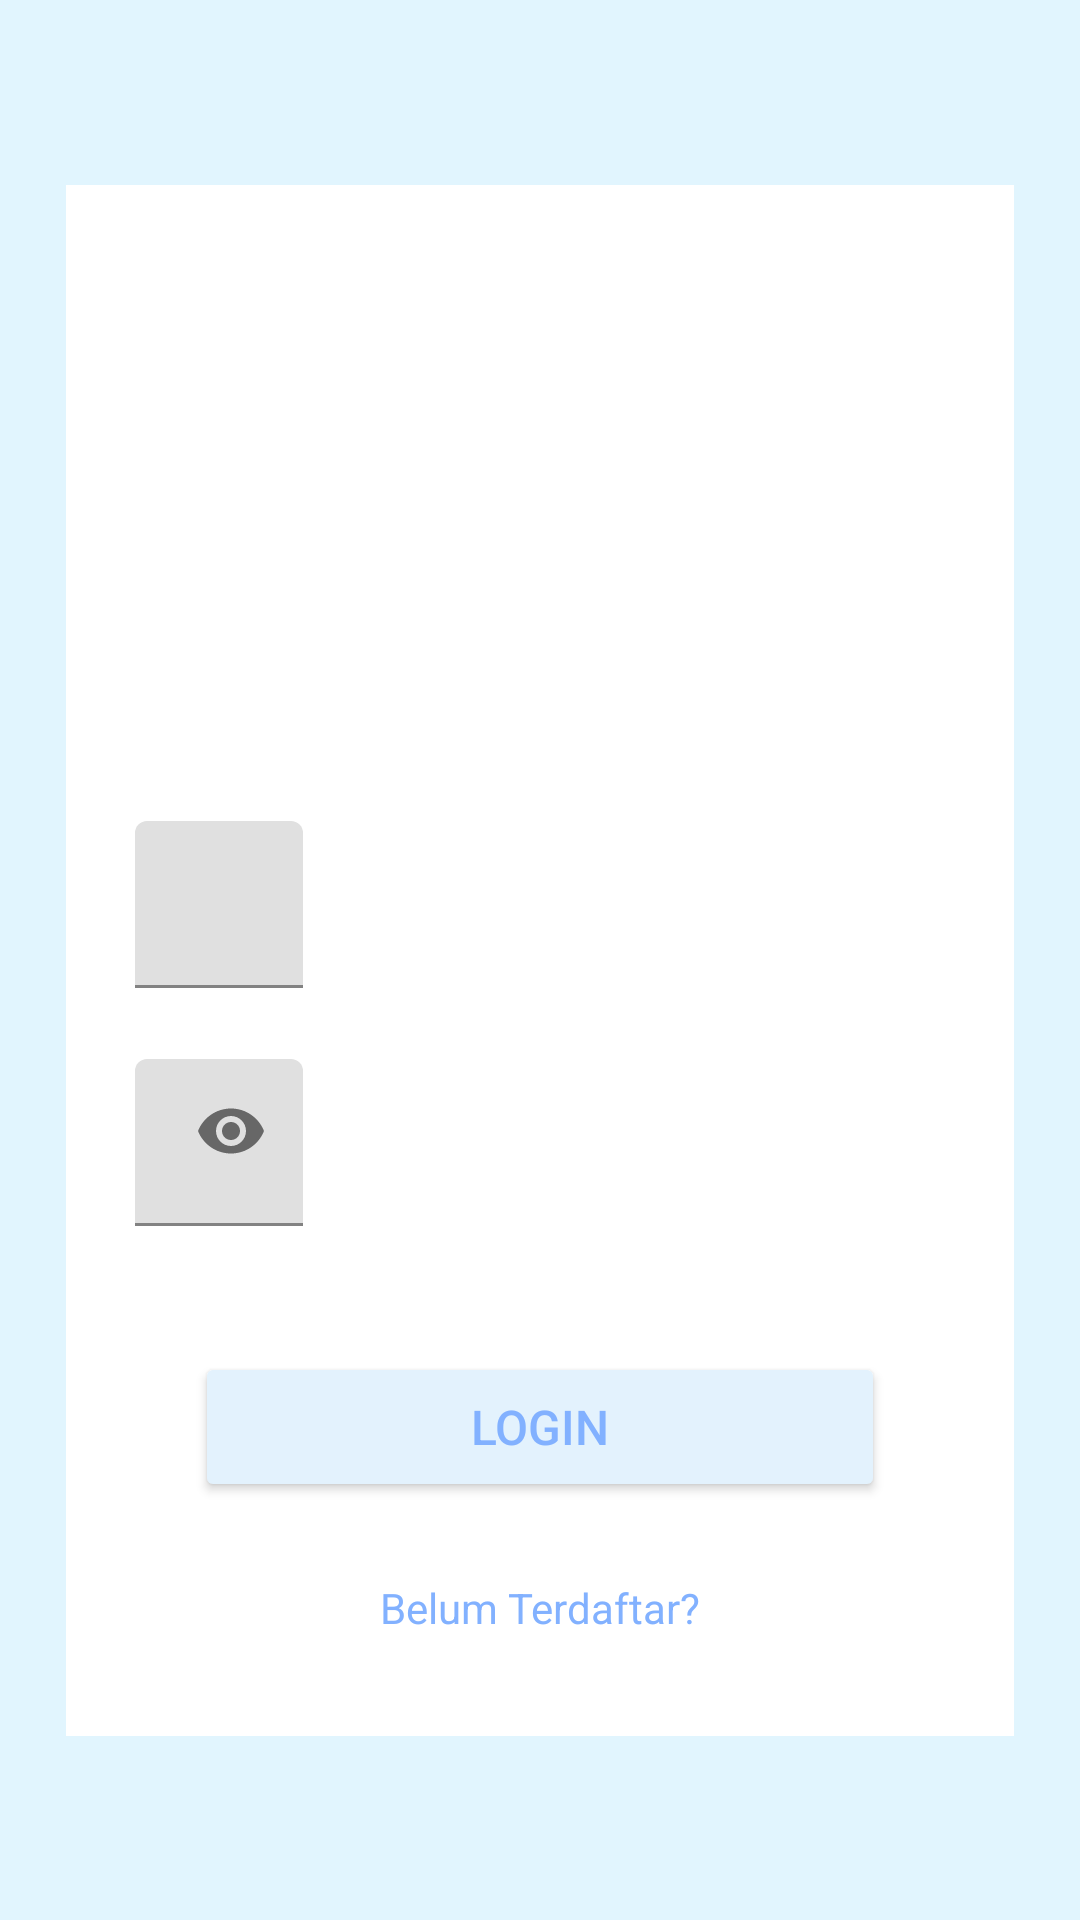

This screen was rendered from an Android layout file. Write that file and the resources it references.
<!-- AndroidManifest.xml: application theme Theme.DailyActivityPAM -->
<!-- res/layout/activity_main.xml -->
<?xml version="1.0" encoding="utf-8"?>
<androidx.constraintlayout.widget.ConstraintLayout xmlns:android="http://schemas.android.com/apk/res/android"
    xmlns:app="http://schemas.android.com/apk/res-auto"
    xmlns:tools="http://schemas.android.com/tools"
    android:layout_width="match_parent"
    android:layout_height="match_parent"
    android:background="#E1F5FE"
    tools:context=".MainActivity">

    <androidx.constraintlayout.widget.ConstraintLayout
        android:id="@+id/linearLayout"
        android:layout_width="316dp"
        android:layout_height="517dp"
        android:background="#FFFFFF"
        app:layout_constraintBottom_toBottomOf="parent"
        app:layout_constraintEnd_toEndOf="parent"
        app:layout_constraintStart_toStartOf="parent"
        app:layout_constraintTop_toTopOf="parent">

        <ImageView
            android:id="@+id/imageView"
            android:layout_width="100dp"
            android:layout_height="100dp"
            app:layout_constraintBottom_toBottomOf="@+id/textDaftar"
            app:layout_constraintEnd_toEndOf="parent"
            app:layout_constraintStart_toStartOf="parent"
            app:layout_constraintTop_toTopOf="parent"
            app:layout_constraintVertical_bias="0.154"
            app:srcCompat="@drawable/profile" />

        <com.google.android.material.textfield.TextInputLayout
            android:id="@+id/tEmail"
            android:layout_width="270dp"
            android:layout_height="60dp"
            android:hint="@string/eemail"
            app:layout_constraintBottom_toBottomOf="@+id/textDaftar"
            app:layout_constraintEnd_toEndOf="parent"
            app:layout_constraintHorizontal_bias="0.5"
            app:layout_constraintStart_toStartOf="parent"
            app:layout_constraintTop_toTopOf="parent"
            app:errorEnabled="true">

            <EditText
                android:id="@+id/inputmail"
                android:layout_width="wrap_content"
                android:layout_height="wrap_content"
                android:ems="15" />
        </com.google.android.material.textfield.TextInputLayout>

        <com.google.android.material.textfield.TextInputLayout
            android:id="@+id/tPassword"
            android:layout_width="270dp"
            android:layout_height="60dp"
            android:hint="@string/epass"
            app:layout_constraintBottom_toBottomOf="@+id/textDaftar"
            app:layout_constraintEnd_toEndOf="parent"
            app:layout_constraintHorizontal_bias="0.5"
            app:layout_constraintStart_toStartOf="parent"
            app:layout_constraintTop_toBottomOf="@+id/imageView"
            app:passwordToggleEnabled="true"
            app:errorEnabled="true">

            <EditText
                android:id="@+id/inputpass"
                android:layout_width="wrap_content"
                android:layout_height="wrap_content"
                android:ems="15"
                android:inputType="textPassword" />

        </com.google.android.material.textfield.TextInputLayout>

        <Button
            android:id="@+id/bLogIn"
            android:layout_width="230dp"
            android:layout_height="50dp"
            android:text="@string/BLogIn"
            android:textColor="#82B1FF"
            android:textColorHighlight="#FF9E80"
            android:textSize="16sp"
            app:backgroundTint="#E3F2FD"
            app:layout_constraintBottom_toBottomOf="@+id/textDaftar"
            app:layout_constraintEnd_toEndOf="parent"
            app:layout_constraintHorizontal_bias="0.5"
            app:layout_constraintStart_toStartOf="parent"
            app:layout_constraintTop_toTopOf="parent"
            app:layout_constraintVertical_bias="0.897"
            app:rippleColor="#E3F2FD" />

        <TextView
            android:id="@+id/textDaftar"
            android:layout_width="wrap_content"
            android:layout_height="wrap_content"
            android:text="Belum Terdaftar?"
            android:onClick="BelumTerdaftar"
            android:textColor="#82B1FF"
            android:textSize="14sp"
            app:layout_constraintBottom_toBottomOf="parent"
            app:layout_constraintEnd_toEndOf="parent"
            app:layout_constraintHorizontal_bias="0.5"
            app:layout_constraintStart_toStartOf="parent"
            app:layout_constraintTop_toTopOf="parent"
            app:layout_constraintVertical_bias="0.933" />

    </androidx.constraintlayout.widget.ConstraintLayout>
    </androidx.constraintlayout.widget.ConstraintLayout>
<!-- resources referenced by this layout -->
<resources>
  <string name="BLogIn">LOGIN</string>
  <string name="eemail">Masukkan Email</string>
  <string name="epass">Masukkan Password</string>
  <style name="Theme.DailyActivityPAM" parent="Theme.MaterialComponents.DayNight.DarkActionBar">
          
          <item name="colorPrimary">@color/purple_500</item>
          <item name="colorPrimaryVariant">@color/purple_700</item>
          <item name="colorOnPrimary">@color/white</item>
          
          <item name="colorSecondary">@color/teal_200</item>
          <item name="colorSecondaryVariant">@color/teal_700</item>
          <item name="colorOnSecondary">@color/black</item>
          
          <item name="android:statusBarColor" tools:targetApi="l">?attr/colorPrimaryVariant</item>
          
      </style>
  <!-- not gathered from this repository: default colours our renderer supplied (Android Studio template values) -->
  <color name="purple_500">#FF6200EE</color>
  <color name="purple_700">#FF3700B3</color>
  <color name="teal_200">#FF03DAC5</color>
  <color name="teal_700">#FF018786</color>
  <color name="black">#FF000000</color>
  <color name="white">#FFFFFFFF</color>
</resources>
